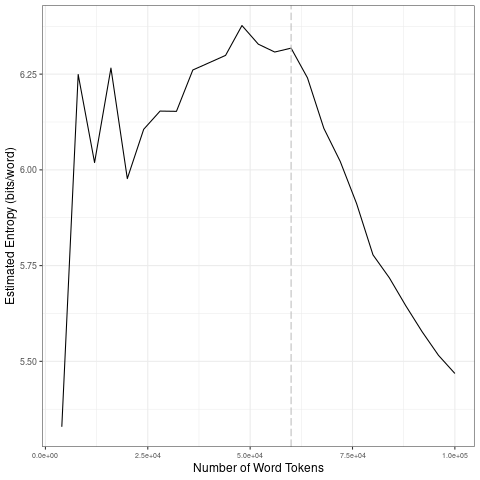

Data behind this chart, as committed beside it:
file, entropy.Corpus.Size, entropy.Entropy, sd.Corpus.Size, sd.SD
data/2021_by_en/2021-06-29_tokens_1-gram…, 4000, 5.329, 20000, 0.3804
data/2021_by_en/2021-06-29_tokens_1-gram…, 8000, 6.249, 40000, 0.07561
data/2021_by_en/2021-06-29_tokens_1-gram…, 12000, 6.019, 60000, 0.03051
data/2021_by_en/2021-06-29_tokens_1-gram…, 16000, 6.266, 80000, 0.1777
data/2021_by_en/2021-06-29_tokens_1-gram…, 20000, 5.977, 1e+05, 0.0998
data/2021_by_en/2021-06-29_tokens_1-gram…, 24000, 6.106, 20000, 0.3804
data/2021_by_en/2021-06-29_tokens_1-gram…, 28000, 6.154, 40000, 0.07561
data/2021_by_en/2021-06-29_tokens_1-gram…, 32000, 6.153, 60000, 0.03051
data/2021_by_en/2021-06-29_tokens_1-gram…, 36000, 6.261, 80000, 0.1777
data/2021_by_en/2021-06-29_tokens_1-gram…, 40000, 6.28, 1e+05, 0.0998
data/2021_by_en/2021-06-29_tokens_1-gram…, 44000, 6.299, 20000, 0.3804
data/2021_by_en/2021-06-29_tokens_1-gram…, 48000, 6.377, 40000, 0.07561
data/2021_by_en/2021-06-29_tokens_1-gram…, 52000, 6.328, 60000, 0.03051
data/2021_by_en/2021-06-29_tokens_1-gram…, 56000, 6.308, 80000, 0.1777
data/2021_by_en/2021-06-29_tokens_1-gram…, 60000, 6.318, 1e+05, 0.0998
data/2021_by_en/2021-06-29_tokens_1-gram…, 64000, 6.24, 20000, 0.3804
data/2021_by_en/2021-06-29_tokens_1-gram…, 68000, 6.108, 40000, 0.07561
data/2021_by_en/2021-06-29_tokens_1-gram…, 72000, 6.022, 60000, 0.03051
data/2021_by_en/2021-06-29_tokens_1-gram…, 76000, 5.912, 80000, 0.1777
data/2021_by_en/2021-06-29_tokens_1-gram…, 80000, 5.778, 1e+05, 0.0998
data/2021_by_en/2021-06-29_tokens_1-gram…, 84000, 5.718, 20000, 0.3804
data/2021_by_en/2021-06-29_tokens_1-gram…, 88000, 5.645, 40000, 0.07561
data/2021_by_en/2021-06-29_tokens_1-gram…, 92000, 5.577, 60000, 0.03051
data/2021_by_en/2021-06-29_tokens_1-gram…, 96000, 5.516, 80000, 0.1777
data/2021_by_en/2021-06-29_tokens_1-gram…, 1e+05, 5.468, 1e+05, 0.0998
